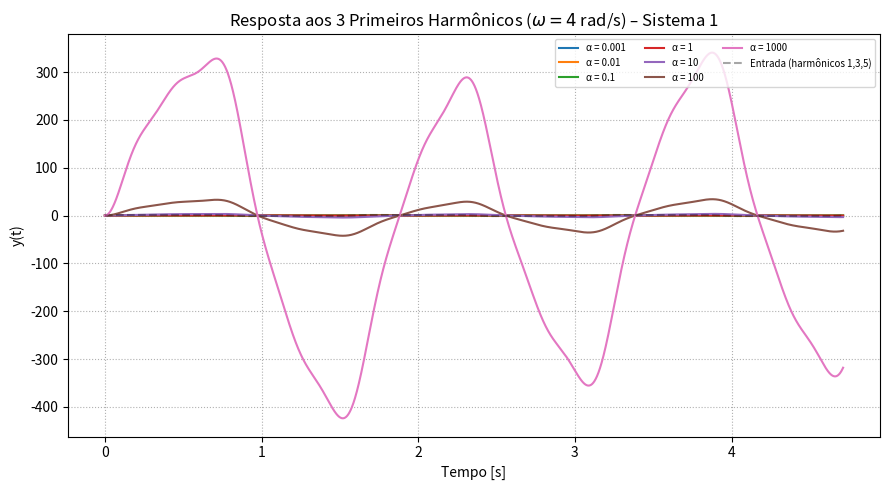

Reproduce this figure in Python.
import numpy as np
from scipy import signal
import matplotlib.pyplot as plt

# ----- parâmetros -----
alphas = [0.001, 0.01, 0.1, 1, 10, 100, 1000]     # valores de α
den    = [1, 2, 2]                                 # s² + 2s + 2
omega  = 4                                         # rad/s (fundamental)

# ----- entrada: 3 primeiros harmônicos (n = 1, 3, 5) -----
T0  = 2 * np.pi / omega
t   = np.linspace(0, 3 * T0, 4000)                 # 3 períodos
u   = (4 / np.pi) * (np.sin(omega * t) +
                     np.sin(3 * omega * t) / 3 +
                     np.sin(5 * omega * t) / 5)

# ----- simulação -----
plt.figure(figsize=(9, 5))
for alpha in alphas:
    sys = signal.TransferFunction([alpha, 1], den)
    tout, y_out, _ = signal.lsim(sys, U=u, T=t)
    plt.plot(tout, y_out, label=f'α = {alpha}')

# entrada (tracejado)
plt.plot(t, u, 'k--', alpha=0.35, label='Entrada (harmônicos 1,3,5)')

# ----- gráfico -----
plt.title(r'Resposta aos 3 Primeiros Harmônicos ($\omega = 4$ rad/s) – Sistema 1')
plt.xlabel('Tempo [s]')
plt.ylabel('y(t)')
plt.grid(True, ls=':')
plt.legend(fontsize='x-small', ncol=3, loc='upper right')
plt.tight_layout()
plt.show()